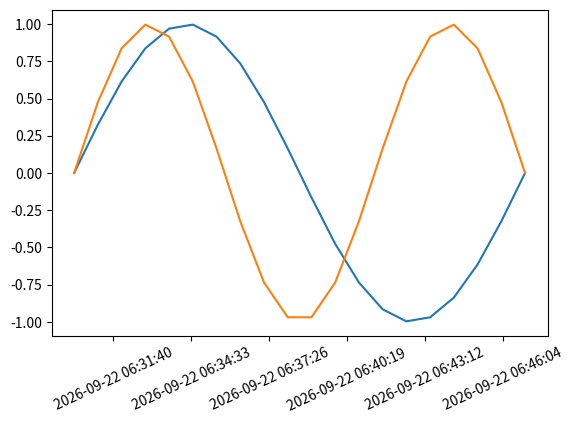

Recreate this plot in Python.
#!/usr/bin/python

import matplotlib.pyplot as plt
import matplotlib.dates as md
import numpy as np
import datetime as dt
import time

n=20
duration=1000
now=time.mktime(time.localtime())
timestamps=np.linspace(now,now+duration,n)
dates=[dt.datetime.fromtimestamp(ts) for ts in timestamps]
datenums=md.date2num(dates)
values=np.sin((timestamps-now)/duration*2*np.pi)
values1=np.sin((timestamps-now)/duration*3*np.pi)
plt.subplots_adjust(bottom=0.2)
plt.xticks( rotation=25 )
ax=plt.gca()
xfmt = md.DateFormatter('%Y-%m-%d %H:%M:%S')
ax.xaxis.set_major_formatter(xfmt)
plt.plot(datenums,values)
plt.plot(datenums,values1)
plt.show()
